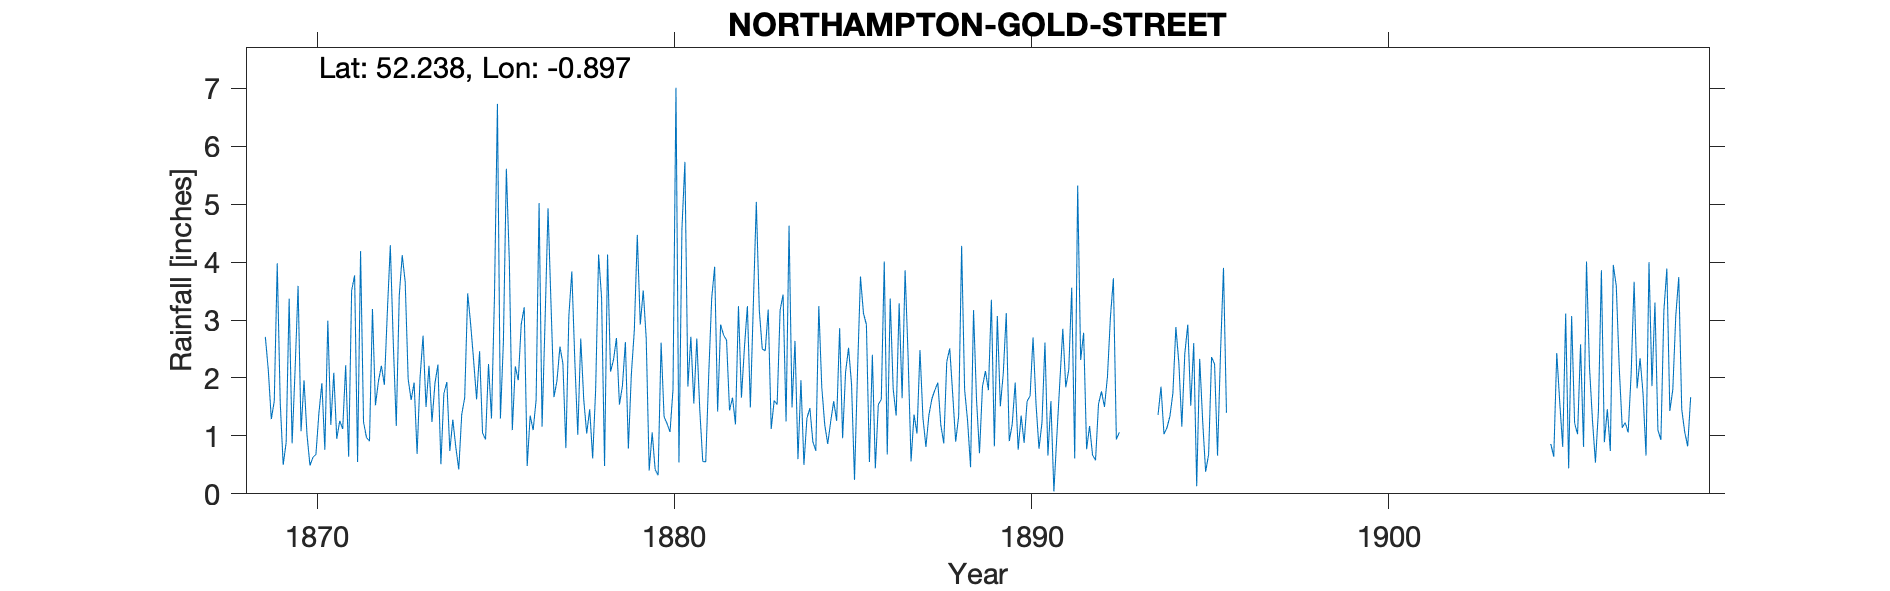

Values plotted in this chart, from the file beside it:
NORTHAMPTON-GOLD-STREET, , , , , , , , , , , , , , , , , , , , , , , 
Grid ref, SP754605, Long, -0.8973, Lat, 52.24, Elevation, 230, ft, , , , , , , , , , , , , , , 
Station no, RR1693, , , , , , , , , , , , , , , , , , , , , , 
, 1860, 1861, 1862, 1863, 1864, 1865, 1866, 1867, 1868, 1869, 1870, 1871, 1872, 1873, 1874, 1875, 1876, 1877, 1878, 1879, 1880, 1881, 1882
January, , , , , , , , , , 2.71, 1.08, 0.95, 3.19, 1.98, 1.73, 2.46, 2.2, 3.28, 1.04, 1.86, 0.32, 1.56, 1.44
February, , , , , , , , , , 2.13, 1.96, 1.26, 1.53, 1.62, 1.93, 1.05, 1.96, 1.67, 1.46, 2.62, 2.61, 2.68, 1.66
March, , , , , , , , , , 1.29, 1.02, 1.12, 1.94, 1.92, 0.74, 0.94, 2.93, 1.95, 0.61, 0.78, 1.33, 1.45, 1.2
April, , , , , , , , , , 1.6, 0.49, 2.22, 2.21, 0.69, 1.28, 2.24, 3.22, 2.54, 1.79, 2.06, 1.21, 0.56, 3.24
May, , , , , , , , , , 3.98, 0.63, 0.64, 1.88, 2.01, 0.81, 1.3, 0.48, 2.25, 4.13, 2.82, 1.07, 0.55, 1.66
June, , , , , , , , , , 1.58, 0.68, 3.51, 3.14, 2.73, 0.42, 3.4, 1.35, 0.79, 3.38, 4.47, 1.8, 2.05, 2.52
July, , , , , , , , , , 0.5, 1.39, 3.77, 4.29, 1.5, 1.37, 6.73, 1.1, 3.07, 0.48, 2.92, 7.01, 3.37, 3.24
August, , , , , , , , , , 0.89, 1.91, 0.55, 2.6, 2.21, 1.66, 1.3, 1.62, 3.84, 4.13, 3.51, 0.54, 3.92, 1.49
September, , , , , , , , , , 3.37, 0.76, 4.19, 1.17, 1.24, 3.46, 2.62, 5.02, 2.3, 2.11, 2.68, 4.57, 1.42, 3.27
October, , , , , , , , , , 0.87, 2.99, 1.24, 3.42, 1.91, 2.93, 5.61, 1.16, 1.02, 2.31, 0.4, 5.73, 2.92, 5.04
November, , , , , , , , , , 2.14, 1.19, 0.97, 4.12, 2.23, 2.3, 4.01, 2.97, 2.68, 2.69, 1.06, 1.85, 2.74, 3.17
December, , , , , , , , , , 3.59, 2.09, 0.91, 3.66, 0.51, 1.63, 1.1, 4.93, 1.63, 1.54, 0.42, 2.71, 2.65, 2.5
Total, , , , , , , , , , 24.65, 16.19, 21.33, 33.15, 20.55, 20.26, 32.76, 28.94, 27.02, 25.67, 25.6, 30.75, 25.87, 30.43
1908 April - Gauge moved less than 200m …, , , , , , , , , , , , , , , , , , , , , , , 
